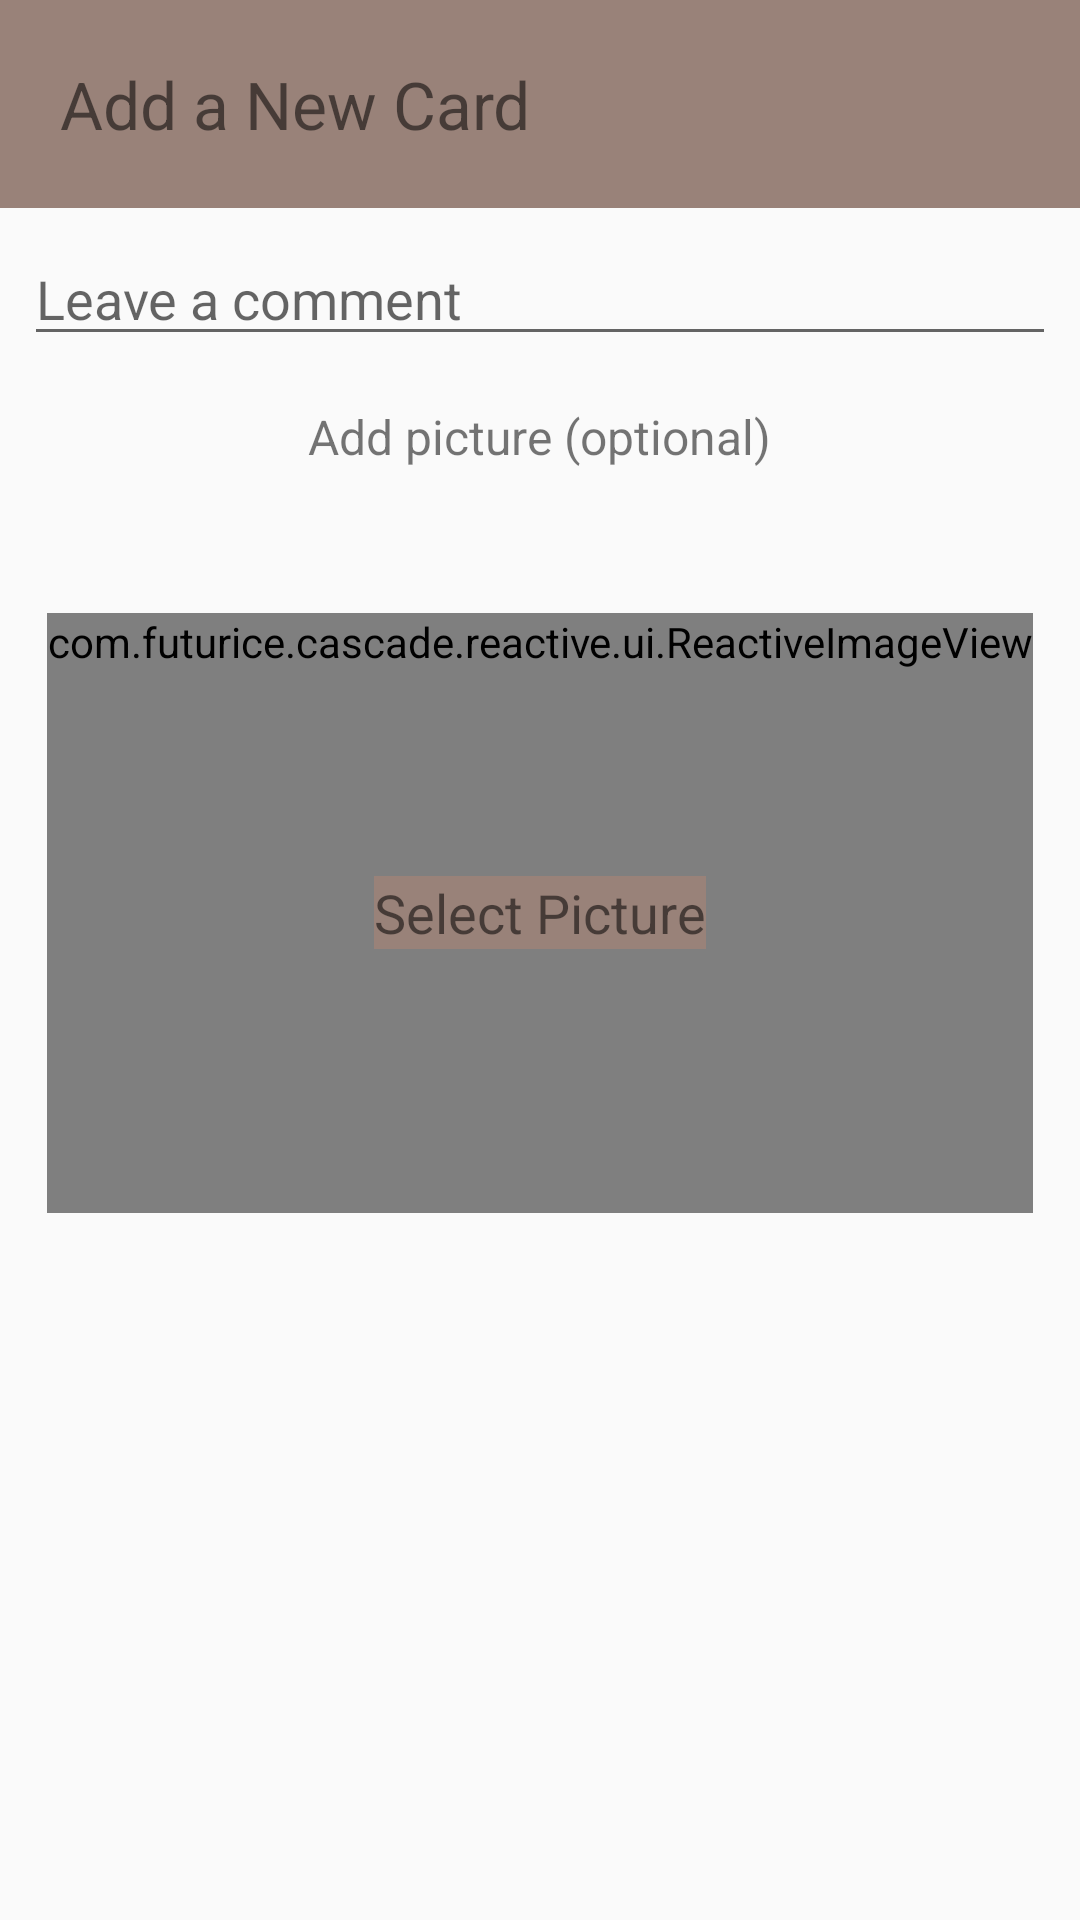

Produce the Android XML layout that renders to this screen, including the resource entries it uses.
<!-- AndroidManifest.xml: application theme AppTheme -->
<!-- res/layout/activity_new_card.xml -->
<?xml version="1.0" encoding="utf-8"?>
<RelativeLayout xmlns:android="http://schemas.android.com/apk/res/android"
    android:layout_width="match_parent"
    android:layout_height="match_parent"
    android:id="@+id/new_card_layout">

    <TextView
        android:id="@+id/new_card_title_label"
        android:layout_width="match_parent"
        android:layout_height="wrap_content"
        android:background="@color/trending_highlight"
        android:layout_centerHorizontal="true"
        android:text="@string/card_create_title"
        android:textSize="22sp"
        android:padding="20dp"
        />

    <include layout="@layout/new_card_content"
        android:layout_width="match_parent"
        android:layout_height="wrap_content"
        android:layout_below="@id/new_card_title_label"
        android:layout_marginTop="@dimen/activity_vertical_margin"/>


</RelativeLayout>
<!-- res/layout/new_card_content.xml (included above) -->
<?xml version="1.0" encoding="utf-8"?>
<RelativeLayout xmlns:android="http://schemas.android.com/apk/res/android"
    android:layout_width="match_parent"
    android:layout_height="match_parent">

    <EditText
        android:id="@+id/new_card_text_edittext"
        android:layout_width="wrap_content"
        android:layout_height="wrap_content"
        android:layout_alignParentLeft="true"
        android:layout_alignParentStart="true"
        android:layout_alignParentRight="true"
        android:layout_alignParentEnd="true"
        android:layout_marginLeft="@dimen/activity_horizontal_margin"
        android:layout_marginRight="@dimen/activity_horizontal_margin"
        android:hint="@string/card_text"/>

    <TextView
        android:id="@+id/media_optional"
        android:layout_width="wrap_content"
        android:layout_height="wrap_content"
        android:padding="@dimen/margin_medium"
        android:layout_below="@id/new_card_text_edittext"
        android:text="@string/optional_picture_text"
        android:textSize="16sp"
        android:layout_centerHorizontal="true"
        />

    <RelativeLayout
        android:id="@+id/placeholder"
        android:layout_width="wrap_content"
        android:layout_height="wrap_content"
        android:layout_centerHorizontal="true"
        android:layout_below="@id/media_optional"
        android:layout_marginTop="@dimen/margin_large">


        <com.example.cascade.reactive.ui.ReactiveImageView
            android:id="@+id/new_card_imageview"
            android:layout_width="wrap_content"
            android:layout_height="wrap_content"
            android:minWidth="200dp"
            android:minHeight="200dp"
            android:layout_centerHorizontal="true" />

        <TextView
            android:id="@+id/new_card_media_pick_label"
            android:layout_width="wrap_content"
            android:layout_height="wrap_content"
            android:background="@color/trending_highlight"
            android:layout_centerInParent="true"
            android:text="@string/card_picture_select"
            android:textSize="18sp"
            />

    </RelativeLayout>

    <ImageView
        android:id="@+id/new_card_take_picture"
        android:layout_width="wrap_content"
        android:layout_height="wrap_content"
        android:padding="@dimen/margin_medium"
        android:layout_below="@id/media_optional"
        android:layout_toLeftOf="@id/placeholder"
        android:layout_marginTop="@dimen/margin_large"
        android:src="@drawable/card_navbar_photo_dark"/>



</RelativeLayout>
<!-- resources referenced by this layout -->
<resources>
  <color name="trending_highlight">#998279</color>
  <dimen name="activity_horizontal_margin">8dp</dimen>
  <dimen name="activity_vertical_margin">8dp</dimen>
  <dimen name="margin_large">32dp</dimen>
  <dimen name="margin_medium">16dp</dimen>
  <string name="card_create_title">Add a New Card</string>
  <string name="card_picture_select">Select Picture</string>
  <string name="card_text">Leave a comment</string>
  <string name="optional_picture_text">Add picture (optional)</string>
  <style name="AppTheme" parent="Theme.AppCompat.Light.DarkActionBar">
          <item name="android:buttonStyle">@style/SubcardBottomButton</item>
      </style>
  <style name="SubcardBottomButton" parent="@android:style/Widget.Button" style="?android:attr/buttonStyleSmall">
          <item name="android:gravity">center_vertical|center_horizontal</item>
          <item name="android:textColor">@color/black</item>
          <item name="android:textSize">16dp</item>
          <item name="android:textStyle">normal</item>
          <item name="android:background">@color/black</item>
          <item name="android:focusable">true</item>
          <item name="android:clickable">true</item>
      </style>
  <color name="black">#000000</color>
</resources>
